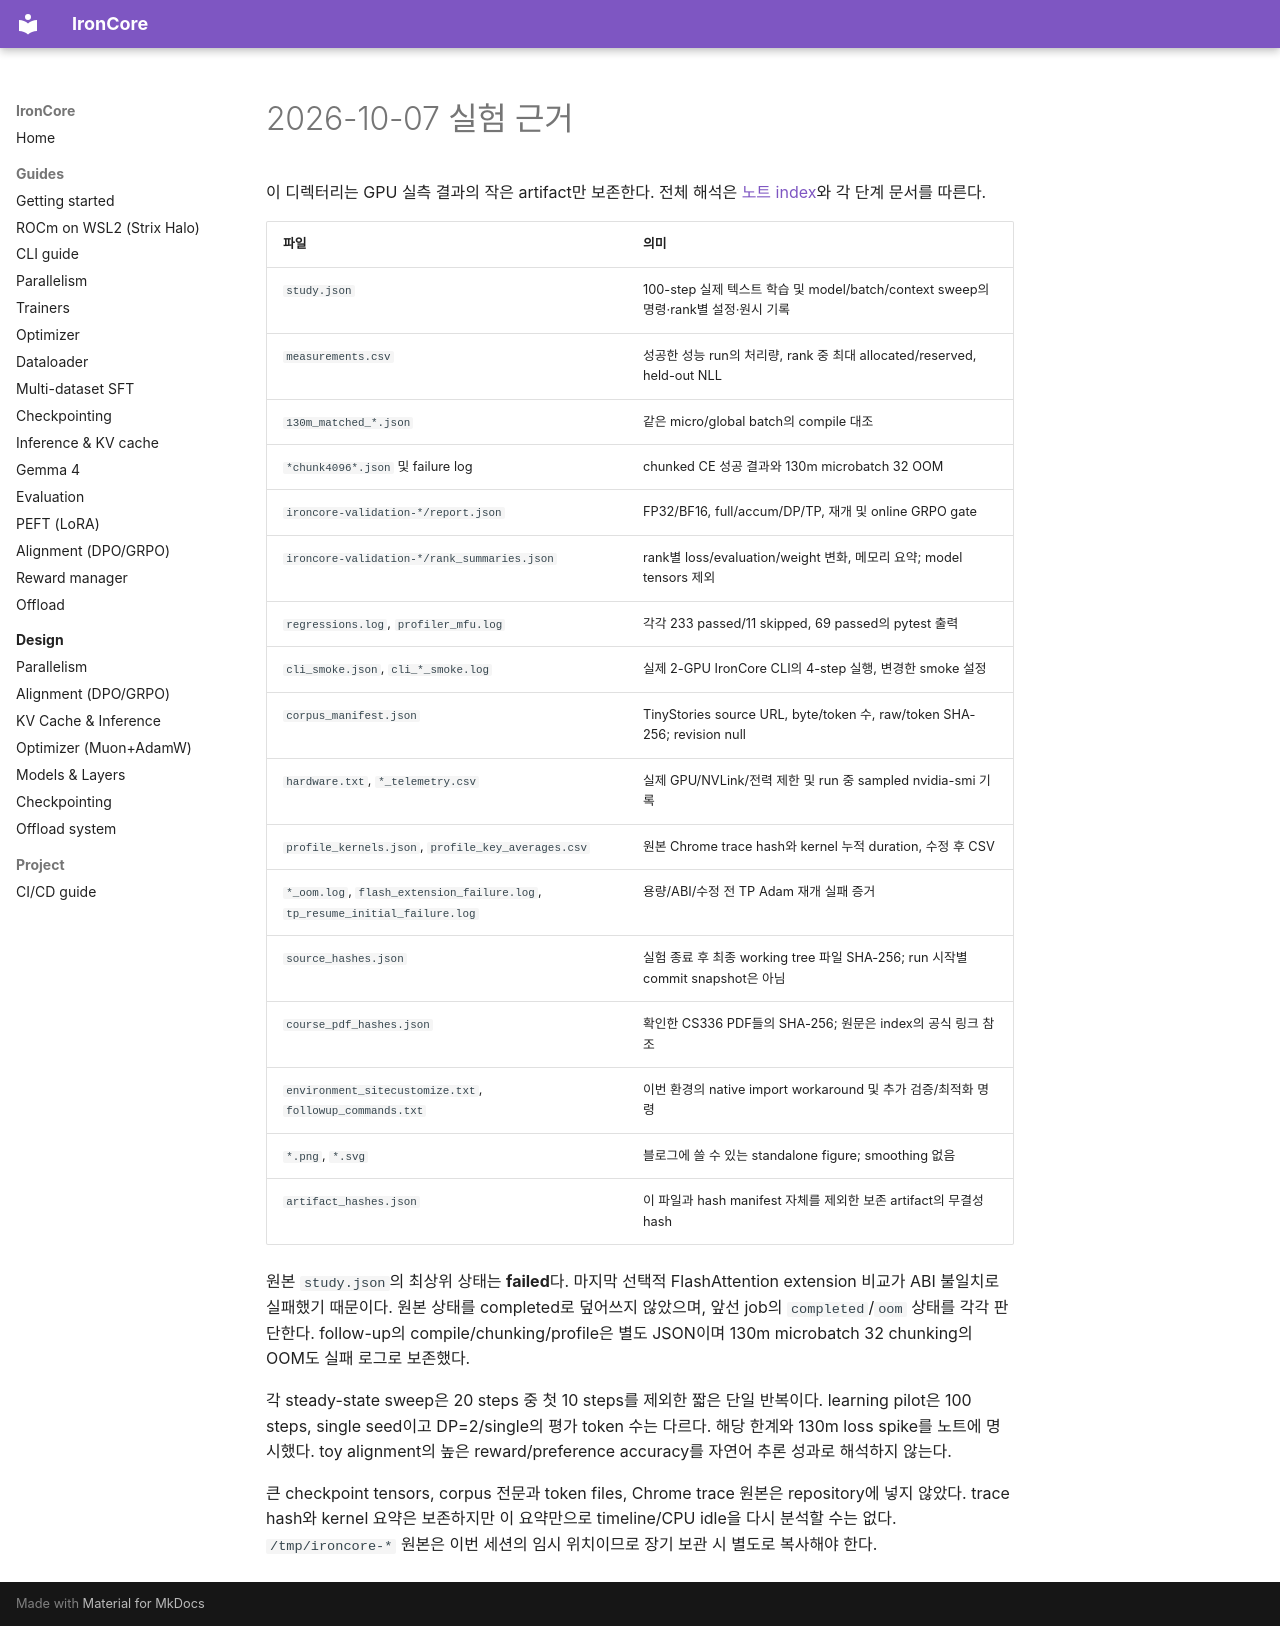

repository: haanjack/ironcore · page: notes/artifacts/2026-10-07/index.html · generator: mkdocs

# 2026-10-07 실험 근거

이 디렉터리는 GPU 실측 결과의 작은 artifact만 보존한다. 전체 해석은 [노트 index](../../README.md)와 각 단계 문서를 따른다.

| 파일 | 의미 |
|---|---|
| `study.json` | 100-step 실제 텍스트 학습 및 model/batch/context sweep의 명령·rank별 설정·원시 기록 |
| `measurements.csv` | 성공한 성능 run의 처리량, rank 중 최대 allocated/reserved, held-out NLL |
| `130m_matched_*.json` | 같은 micro/global batch의 compile 대조 |
| `*chunk4096*.json` 및 failure log | chunked CE 성공 결과와 130m microbatch 32 OOM |
| `ironcore-validation-*/report.json` | FP32/BF16, full/accum/DP/TP, 재개 및 online GRPO gate |
| `ironcore-validation-*/rank_summaries.json` | rank별 loss/evaluation/weight 변화, 메모리 요약; model tensors 제외 |
| `regressions.log`, `profiler_mfu.log` | 각각 233 passed/11 skipped, 69 passed의 pytest 출력 |
| `cli_smoke.json`, `cli_*_smoke.log` | 실제 2-GPU IronCore CLI의 4-step 실행, 변경한 smoke 설정 |
| `corpus_manifest.json` | TinyStories source URL, byte/token 수, raw/token SHA-256; revision null |
| `hardware.txt`, `*_telemetry.csv` | 실제 GPU/NVLink/전력 제한 및 run 중 sampled nvidia-smi 기록 |
| `profile_kernels.json`, `profile_key_averages.csv` | 원본 Chrome trace hash와 kernel 누적 duration, 수정 후 CSV |
| `*_oom.log`, `flash_extension_failure.log`, `tp_resume_initial_failure.log` | 용량/ABI/수정 전 TP Adam 재개 실패 증거 |
| `source_hashes.json` | 실험 종료 후 최종 working tree 파일 SHA-256; run 시작별 commit snapshot은 아님 |
| `course_pdf_hashes.json` | 확인한 CS336 PDF들의 SHA-256; 원문은 index의 공식 링크 참조 |
| `environment_sitecustomize.txt`, `followup_commands.txt` | 이번 환경의 native import workaround 및 추가 검증/최적화 명령 |
| `*.png`, `*.svg` | 블로그에 쓸 수 있는 standalone figure; smoothing 없음 |
| `artifact_hashes.json` | 이 파일과 hash manifest 자체를 제외한 보존 artifact의 무결성 hash |

원본 `study.json`의 최상위 상태는 **failed**다. 마지막 선택적 FlashAttention extension 비교가 ABI 불일치로 실패했기 때문이다. 원본 상태를 completed로 덮어쓰지 않았으며, 앞선 job의 `completed`/`oom` 상태를 각각 판단한다. follow-up의 compile/chunking/profile은 별도 JSON이며 130m microbatch 32 chunking의 OOM도 실패 로그로 보존했다.

각 steady-state sweep은 20 steps 중 첫 10 steps를 제외한 짧은 단일 반복이다. learning pilot은 100 steps, single seed이고 DP=2/single의 평가 token 수는 다르다. 해당 한계와 130m loss spike를 노트에 명시했다. toy alignment의 높은 reward/preference accuracy를 자연어 추론 성과로 해석하지 않는다.

큰 checkpoint tensors, corpus 전문과 token files, Chrome trace 원본은 repository에 넣지 않았다. trace hash와 kernel 요약은 보존하지만 이 요약만으로 timeline/CPU idle을 다시 분석할 수는 없다. `/tmp/ironcore-*` 원본은 이번 세션의 임시 위치이므로 장기 보관 시 별도로 복사해야 한다.
